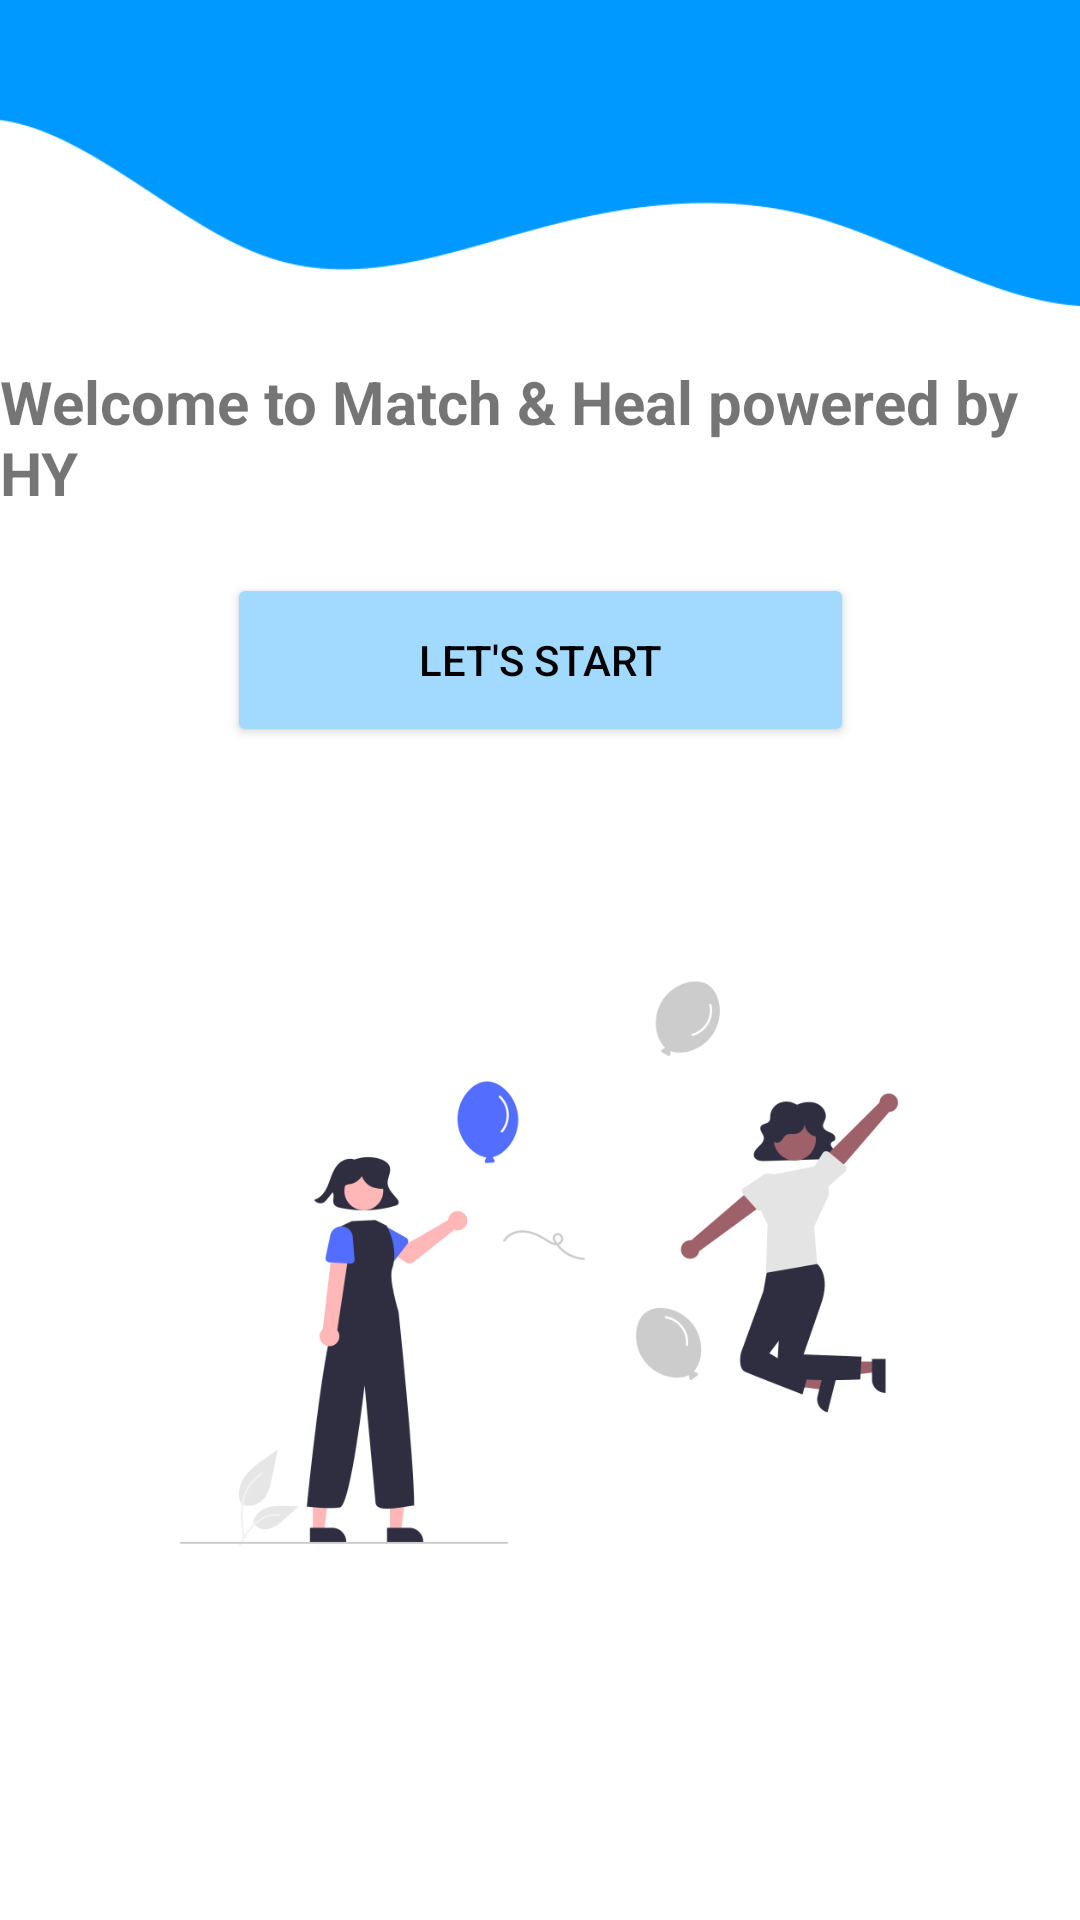

This screen was rendered from an Android layout file. Write that file and the resources it references.
<!-- AndroidManifest.xml: application theme Theme.Matchnheal -->
<!-- res/layout/activity_main.xml -->
<?xml version="1.0" encoding="utf-8"?>
<androidx.constraintlayout.widget.ConstraintLayout xmlns:android="http://schemas.android.com/apk/res/android"
    xmlns:app="http://schemas.android.com/apk/res-auto"
    xmlns:tools="http://schemas.android.com/tools"
    android:layout_width="match_parent"
    android:layout_height="match_parent"
    tools:context=".MainActivity">

    <TextView
        android:id="@+id/textView"
        android:layout_width="wrap_content"
        android:layout_height="wrap_content"
        android:text="Welcome to Match &amp; Heal powered by HY"
        android:textSize="20sp"
        android:textStyle="bold"
        app:layout_constraintBottom_toBottomOf="parent"
        app:layout_constraintEnd_toEndOf="parent"
        app:layout_constraintHorizontal_bias="0.484"
        app:layout_constraintLeft_toLeftOf="parent"
        app:layout_constraintRight_toRightOf="parent"
        app:layout_constraintStart_toStartOf="parent"
        app:layout_constraintTop_toTopOf="parent"
        app:layout_constraintVertical_bias="0.204" />

    <ImageView
        android:id="@+id/imageView"
        android:layout_width="308dp"
        android:layout_height="303dp"
        app:layout_constraintBottom_toBottomOf="parent"
        app:layout_constraintEnd_toEndOf="parent"
        app:layout_constraintHorizontal_bias="0.495"
        app:layout_constraintStart_toStartOf="parent"
        app:layout_constraintTop_toBottomOf="@+id/textView"
        app:layout_constraintVertical_bias="0.594"
        app:srcCompat="@drawable/welcome" />

    <ImageView
        android:id="@+id/imageView2"
        android:layout_width="0dp"
        android:layout_height="120dp"
        android:scaleType="centerCrop"
        android:src="@drawable/wave1"
        app:layout_constraintBottom_toBottomOf="parent"
        app:layout_constraintEnd_toEndOf="parent"
        app:layout_constraintHorizontal_bias="0.0"
        app:layout_constraintStart_toStartOf="parent"
        app:layout_constraintTop_toTopOf="parent"
        app:layout_constraintVertical_bias="0.0" />

    <Button
        android:id="@+id/buttonfirst"
        android:layout_width="209dp"
        android:layout_height="58dp"
        android:text="Let's Start"
        android:textColor="@color/black"
        app:backgroundTint="#a2d9ff"
        app:cornerRadius="8dp"
        app:layout_constraintBottom_toTopOf="@+id/imageView"
        app:layout_constraintEnd_toEndOf="parent"
        app:layout_constraintStart_toStartOf="parent"
        app:layout_constraintTop_toBottomOf="@+id/textView"
        app:layout_constraintVertical_bias="0.494" />

</androidx.constraintlayout.widget.ConstraintLayout>
<!-- resources referenced by this layout -->
<resources>
  <!-- drawable wave1: png bitmap (drawable, 5145 bytes) -->
  <!-- drawable welcome: png bitmap (drawable, 33176 bytes) -->
  <style name="Theme.Matchnheal" parent="Theme.MaterialComponents.DayNight.NoActionBar">
          
          <item name="colorPrimary">#0099ff</item>
          <item name="colorPrimaryVariant">#a2d9ff</item>
          <item name="colorOnPrimary">@color/white</item>
          
          <item name="colorSecondary">@color/teal_200</item>
          <item name="colorSecondaryVariant">@color/teal_700</item>
          <item name="colorOnSecondary">@color/black</item>
          
          <item name="android:statusBarColor" tools:targetApi="l">?attr/colorPrimaryVariant</item>
          
      </style>
  <!-- not gathered from this repository: default colours our renderer supplied (Android Studio template values) -->
  <color name="teal_200">#FF03DAC5</color>
  <color name="teal_700">#FF018786</color>
  <color name="black">#FF000000</color>
  <color name="white">#FFFFFFFF</color>
</resources>
